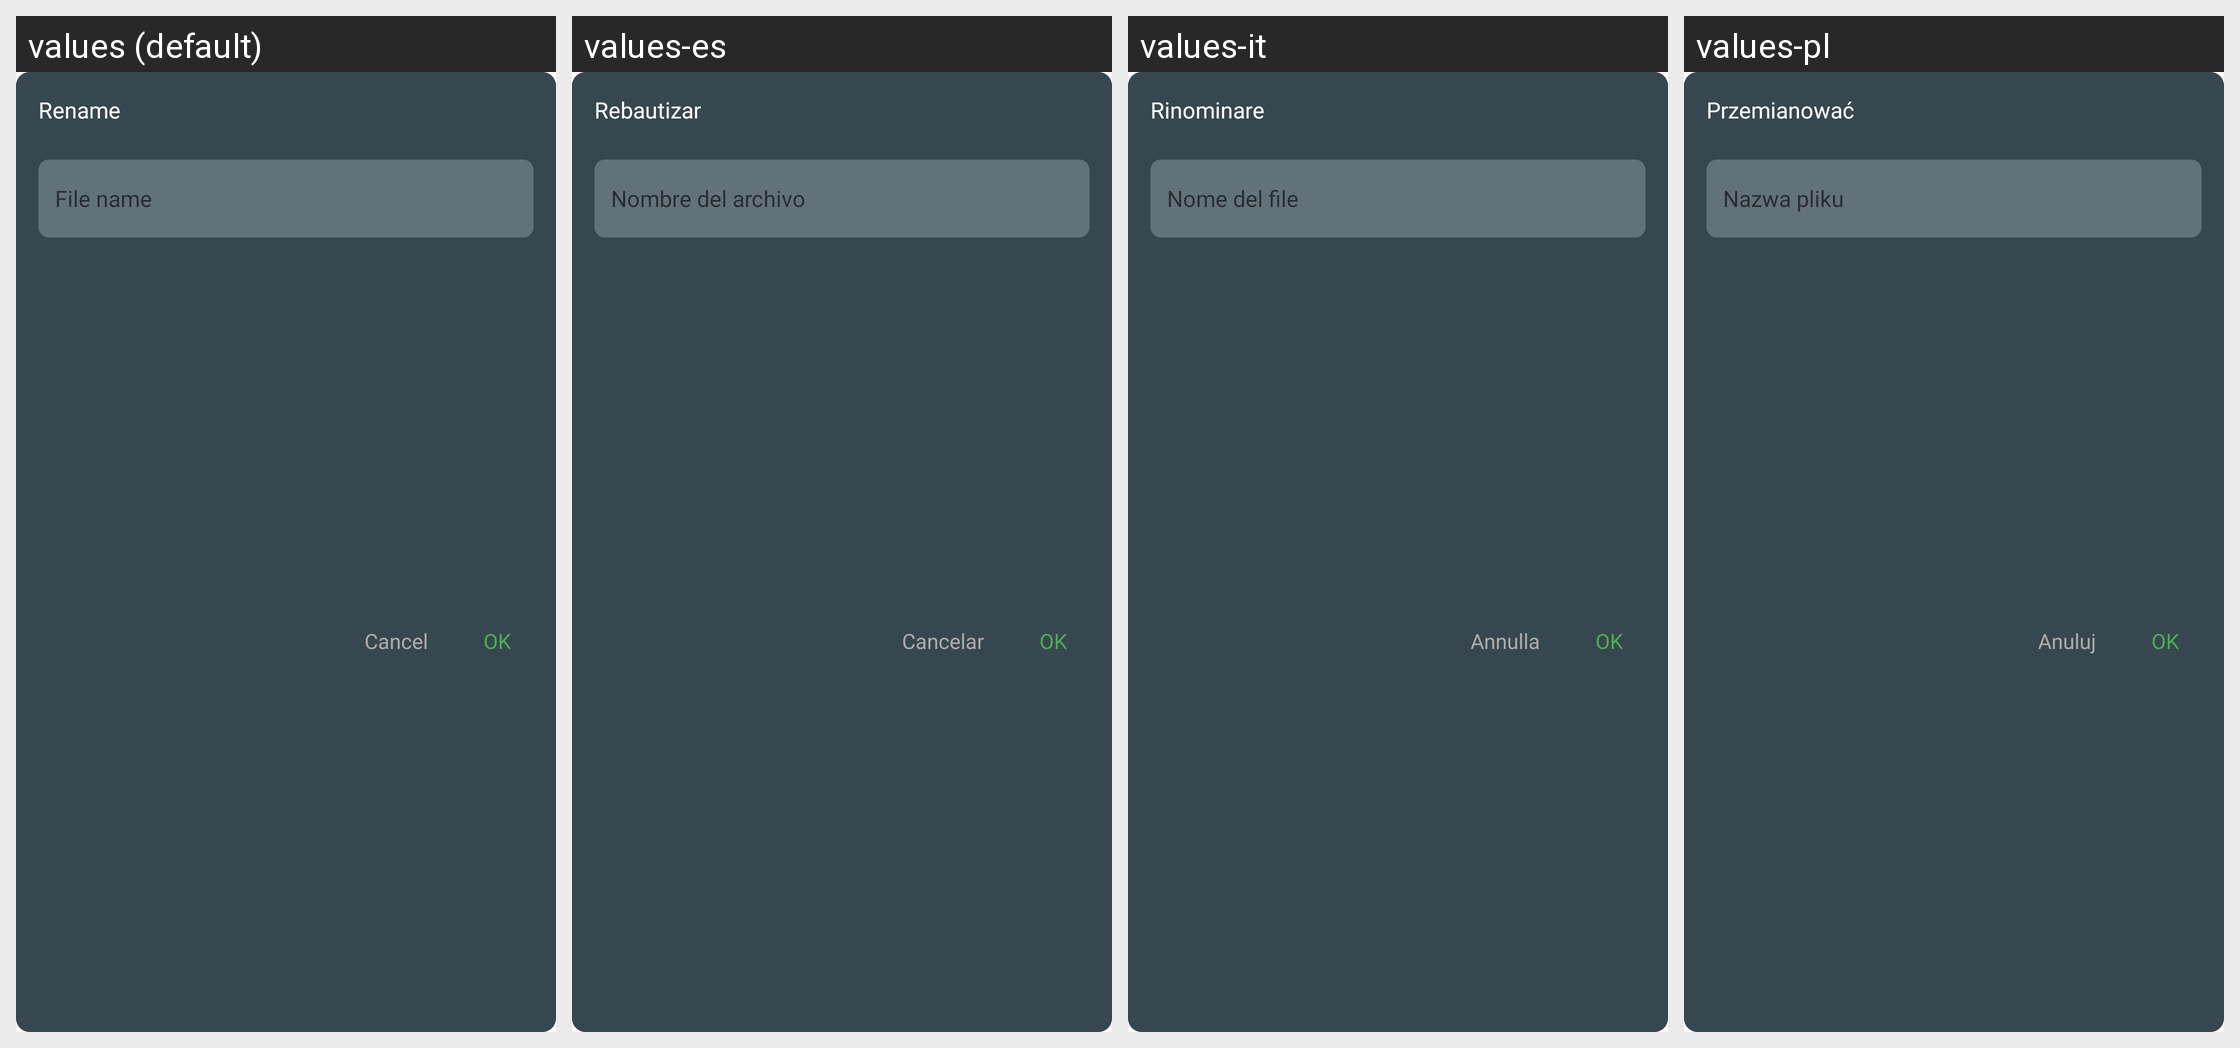

For this localized Android screen grid, give each drawn string resource with its value in every locale shown.
Android screen res/layout/dialog_rename.xml rendered under 4 locales, left to right: values (default), values-es, values-it, values-pl. Device: Nexus 5 (rendered at 1080×1920; each locale shown at half size, 540×960, under a caption strip naming it); theme AppTheme.
Other locales in the repository, not shown: values-ar, values-de, values-fr, values-hi, values-ja, values-ko, values-pt, values-ru, values-th, values-tr, values-vi, values-zh, values-zh-rTW.
Strings drawn on this screen, with the default value and each locale's value (text and hints the layout hard-codes, and strings that could not be matched under every locale, appear in the picture but are not listed):

rename
  values: Rename
  values-es: Rebautizar
  values-it: Rinominare
  values-pl: Przemianować

file_name
  values: File name
  values-es: Nombre del archivo
  values-it: Nome del file
  values-pl: Nazwa pliku

cancel
  values: Cancel
  values-es: Cancelar
  values-it: Annulla
  values-pl: Anuluj

ok
  values: OK
  values-es: OK  [not translated; the default value is used]
  values-it: OK  [not translated; the default value is used]
  values-pl: OK  [not translated; the default value is used]
